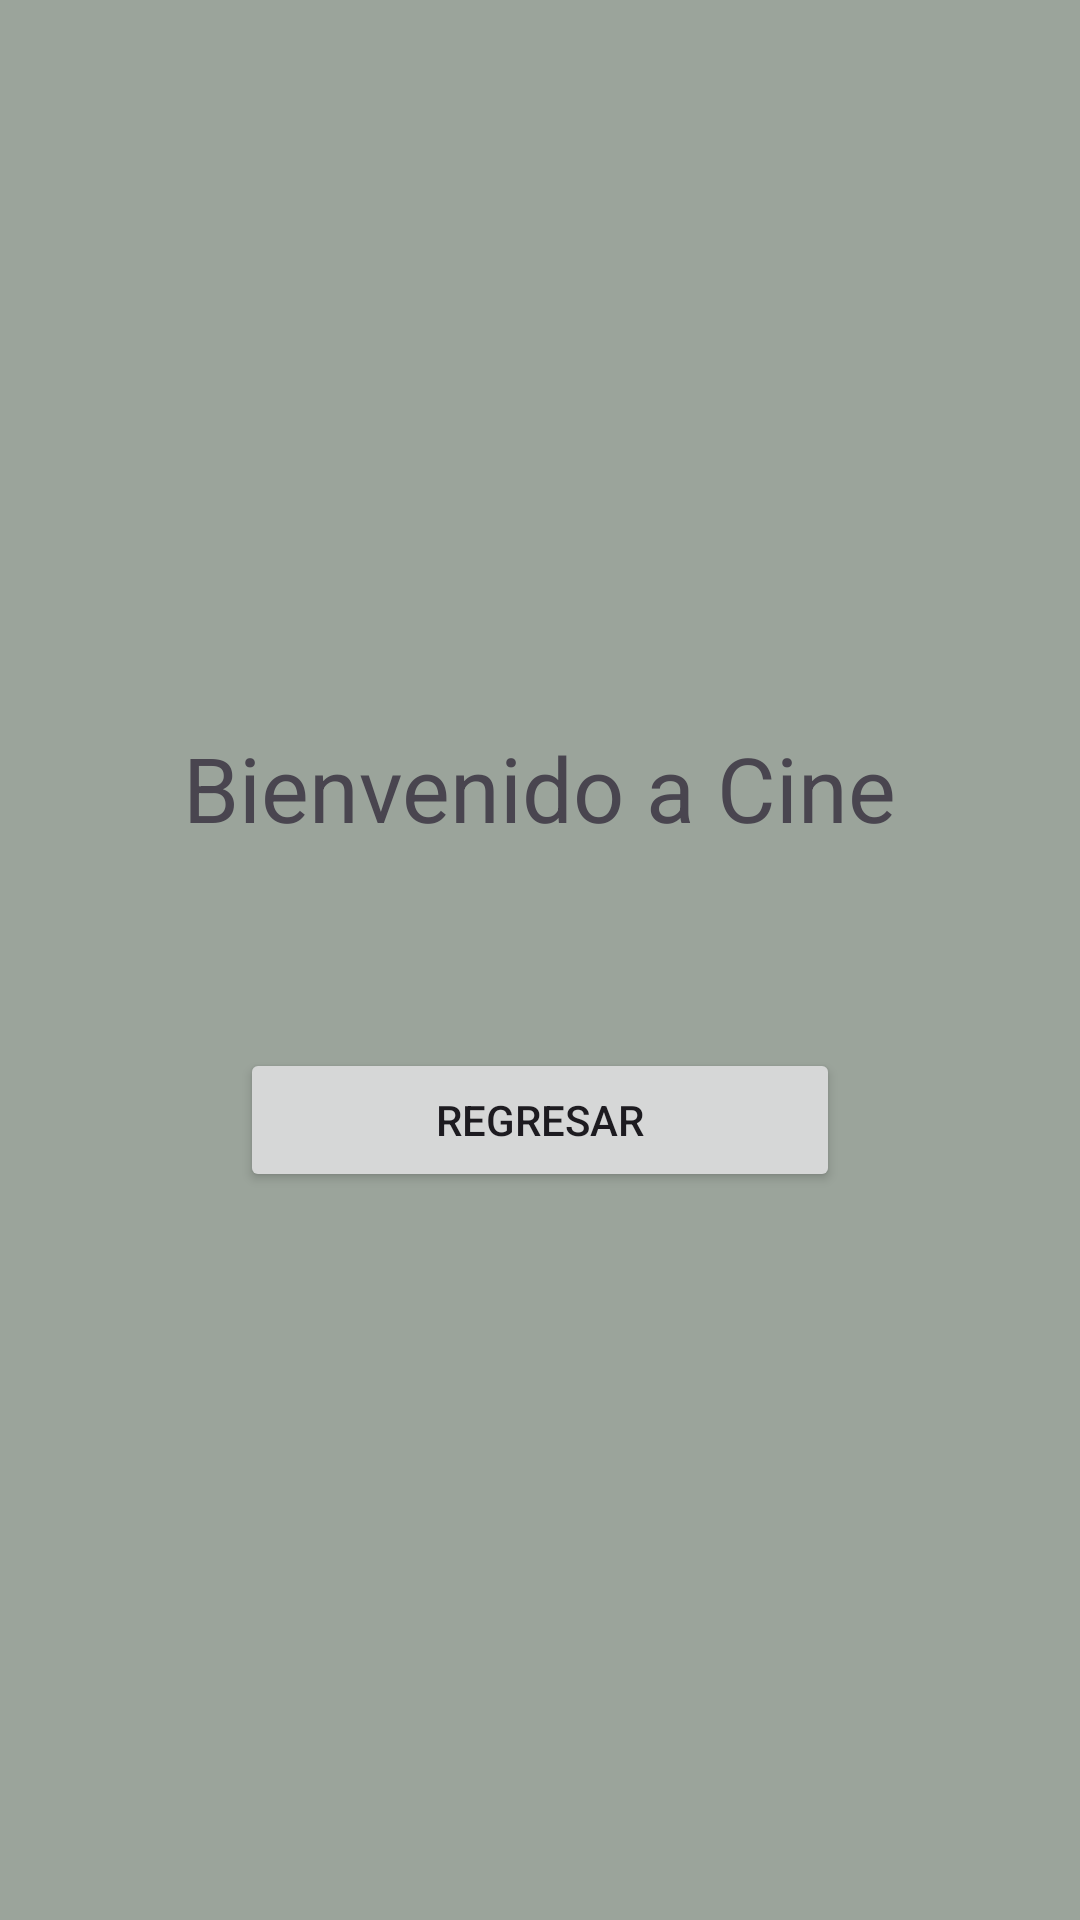

This screen was rendered from an Android layout file. Write that file and the resources it references.
<!-- AndroidManifest.xml: application theme Theme.TallerSharedPreferences -->
<!-- res/layout/activity_cine.xml -->
<?xml version="1.0" encoding="utf-8"?>
<LinearLayout
    xmlns:android="http://schemas.android.com/apk/res/android"
    xmlns:app="http://schemas.android.com/apk/res-auto"
    xmlns:tools="http://schemas.android.com/tools"
    android:id="@+id/main"
    android:layout_width="match_parent"
    android:layout_height="match_parent"
    android:gravity="center"
    android:orientation="vertical"
    android:background="#9BA49B"
    tools:context=".CineActivity">

    <TextView
        android:layout_width="wrap_content"
        android:layout_height="wrap_content"
        android:text="Bienvenido a Cine"
        android:textSize="30dp"/>

    <TextView
        android:id="@+id/txt_usuario_cine"
        android:layout_width="wrap_content"
        android:layout_height="wrap_content"
        android:textSize="50dp"/>

    <Button
        android:id="@+id/btn_regresar_cine"
        android:layout_width="200dp"
        android:layout_height="wrap_content"
        android:text="Regresar"/>

</LinearLayout>
<!-- resources referenced by this layout -->
<resources>
  <style name="Theme.TallerSharedPreferences" parent="Base.Theme.TallerSharedPreferences" />
  <style name="Base.Theme.TallerSharedPreferences" parent="Theme.Material3.DayNight.NoActionBar">
          
          
      </style>
</resources>
